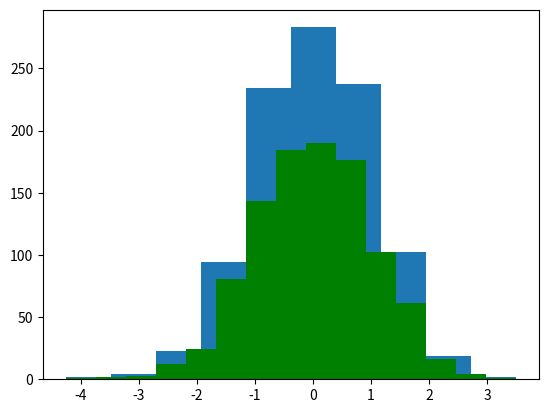

Here is the Python script that generated this plot: (Note: this script raises an exception after producing the figure.)
import numpy as np
import pandas as pd
from numpy.random import randn
from scipy import stats
import matplotlib as mpl
import matplotlib.pyplot as plt
import seaborn as sns

ds1=randn(1000)
ds2=randn(100)

plt.hist(ds1)
plt.savefig('image1.png')
#plt.show()

plt.hist(ds2)
plt.savefig('image2.png')
#plt.show()

plt.hist(ds1,normed=True,color='green',bins=15,alpha=0.5)
plt.hist(ds2,normed=True,bins=15,alpha=0.5)
plt.savefig('image3.png')
#plt.show()

ds3=randn(1000)
ds4=randn(1000)
sns_plot=sns.jointplot(ds3,ds4)
sns_plot.savefig('image4.png')
sns_plot=sns.jointplot(ds3,ds4,kind='hex')
sns_plot.savefig('image5.png')